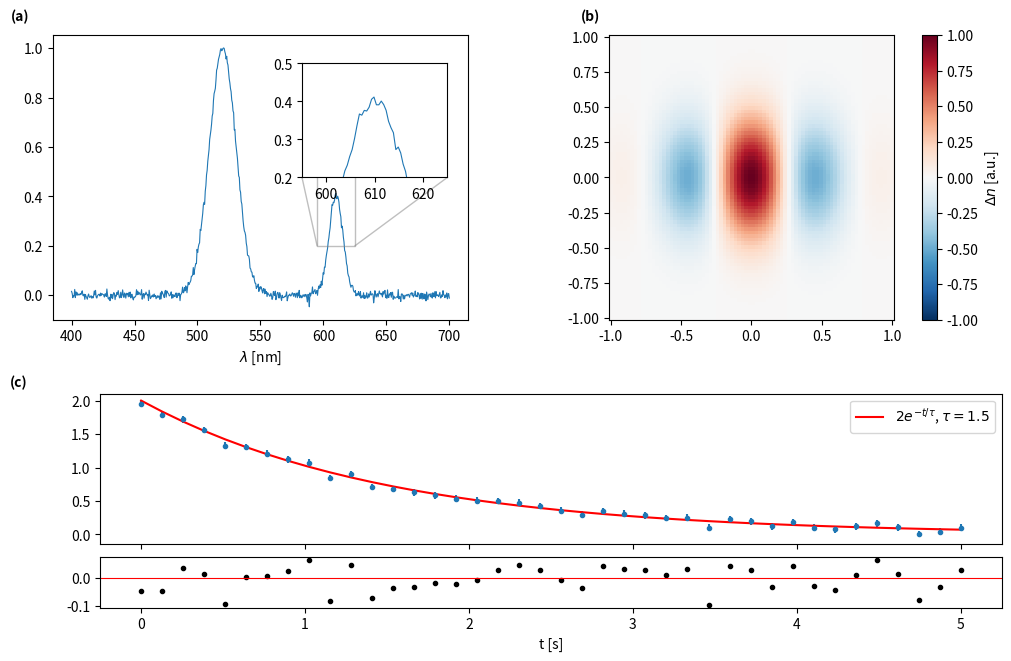

Reproduce this figure in Python.
# Paper figure: (a) spectrum with inset zoom, (b) 2-D map with colour bar, (c) fit with residual subpanel; panel letters.
import numpy as np
import matplotlib.pyplot as plt

rng = np.random.default_rng(30)
fig = plt.figure(figsize=(10, 6.5), layout="constrained")
gs = fig.add_gridspec(2, 2, height_ratios=[1, 1])
ax_a = fig.add_subplot(gs[0, 0])
w = np.linspace(400, 700, 600)
spec = np.exp(-((w - 520) / 15) ** 2) + 0.4 * np.exp(-((w - 610) / 8) ** 2) + rng.normal(0, 0.01, w.size)
ax_a.plot(w, spec, lw=0.8)
ax_a.set_xlabel(r"$\lambda$ [nm]")
ins = ax_a.inset_axes([0.6, 0.5, 0.35, 0.4], xlim=(595, 625), ylim=(0.2, 0.5))
ins.plot(w, spec, lw=0.8)
ax_a.indicate_inset_zoom(ins)
ax_b = fig.add_subplot(gs[0, 1])
y, x = np.mgrid[-1:1:80j, -1:1:80j]
m = ax_b.pcolormesh(x, y, np.exp(-(x ** 2 + 2 * y ** 2) * 3) * np.cos(6 * x), cmap="RdBu_r", vmin=-1, vmax=1)
fig.colorbar(m, ax=ax_b, label=r"$\Delta n$ [a.u.]")
ax_b.set_aspect("equal")
sub = gs[1, :].subgridspec(2, 1, height_ratios=[3, 1], hspace=0)
ax_c = fig.add_subplot(sub[0])
ax_r = fig.add_subplot(sub[1], sharex=ax_c)
t = np.linspace(0, 5, 40)
yv = 2 * np.exp(-t / 1.5) + rng.normal(0, 0.05, 40)
fit = 2 * np.exp(-t / 1.5)
ax_c.errorbar(t, yv, yerr=0.05, fmt="o", ms=3)
ax_c.plot(t, fit, "r", label=r"$2e^{-t/\tau}$, $\tau=1.5$")
ax_c.legend()
ax_c.tick_params(labelbottom=False)
ax_r.plot(t, yv - fit, "k.")
ax_r.axhline(0, color="r", lw=0.8)
ax_r.set_xlabel("t [s]")
for ax, letter in [(ax_a, "a"), (ax_b, "b"), (ax_c, "c")]:
    ax.text(-0.1, 1.05, f"({letter})", transform=ax.transAxes, fontweight="bold")
print(round(float(np.std(yv - fit)), 5), [round(v, 3) for v in ins.get_xlim()])
fig.savefig("paper.png", dpi=50)
